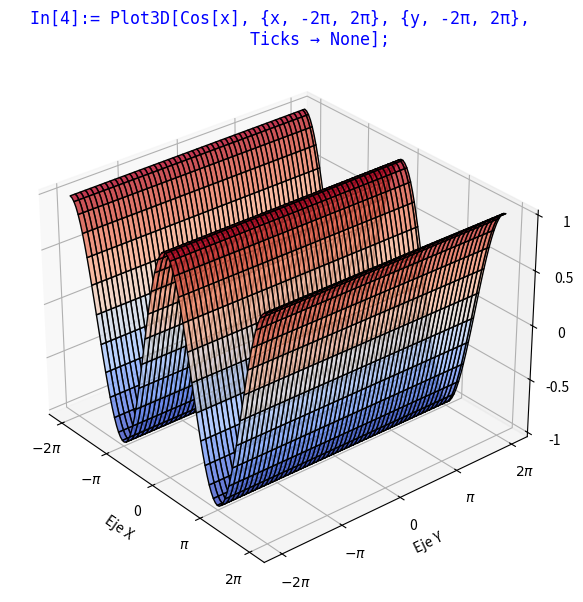

This figure's Python source:
import numpy as np
import matplotlib.pyplot as plt

# Definir el rango de valores de x e y para la gráfica 3D
x = np.linspace(-2*np.pi, 2*np.pi, 100)
y = np.linspace(-2*np.pi, 2*np.pi, 100)
X, Y = np.meshgrid(x, y)

# Definir la función f(x, y) = cos(x)
Z = np.cos(X)

# Crear la figura y el eje 3D con la orientación y medidas en los ejes
fig = plt.figure(figsize=(10, 7))
ax = fig.add_subplot(111, projection='3d')

# Graficar la superficie con límites ajustados
ax.plot_surface(X, Y, Z, cmap='coolwarm', edgecolor='black', alpha=0.8)

# Agregar título con formato de Mathematica
ax.set_title('In[4]:= Plot3D[Cos[x], {x, -2π, 2π}, {y, -2π, 2π},\n'
             '        Ticks → None];',
             fontsize=12, color="blue", fontname="monospace")

# Etiquetas de los ejes personalizadas
ax.set_xlabel("Eje X")
ax.set_ylabel("Eje Y")
ax.set_zlabel("Eje Z")

# Definir los ticks del eje X e Y con múltiplos de π
x_ticks = [-2*np.pi, -np.pi, 0, np.pi, 2*np.pi]
x_labels = [r'$-2\pi$', r'$-\pi$', '0', r'$\pi$', r'$2\pi$']
y_ticks = [-2*np.pi, -np.pi, 0, np.pi, 2*np.pi]
y_labels = [r'$-2\pi$', r'$-\pi$', '0', r'$\pi$', r'$2\pi$']
z_ticks = [-1, -0.5, 0, 0.5, 1]
z_labels = ['-1', '-0.5', '0', '0.5', '1']

ax.set_xticks(x_ticks)
ax.set_xticklabels(x_labels)
ax.set_yticks(y_ticks)
ax.set_yticklabels(y_labels)
ax.set_zticks(z_ticks)
ax.set_zticklabels(z_labels)

# Ajustar la vista para que coincida con el estilo de las otras gráficas 3D
ax.view_init(elev=30, azim=-40)  # Ajuste del ángulo de visualización

# Mostrar la gráfica
plt.show()
